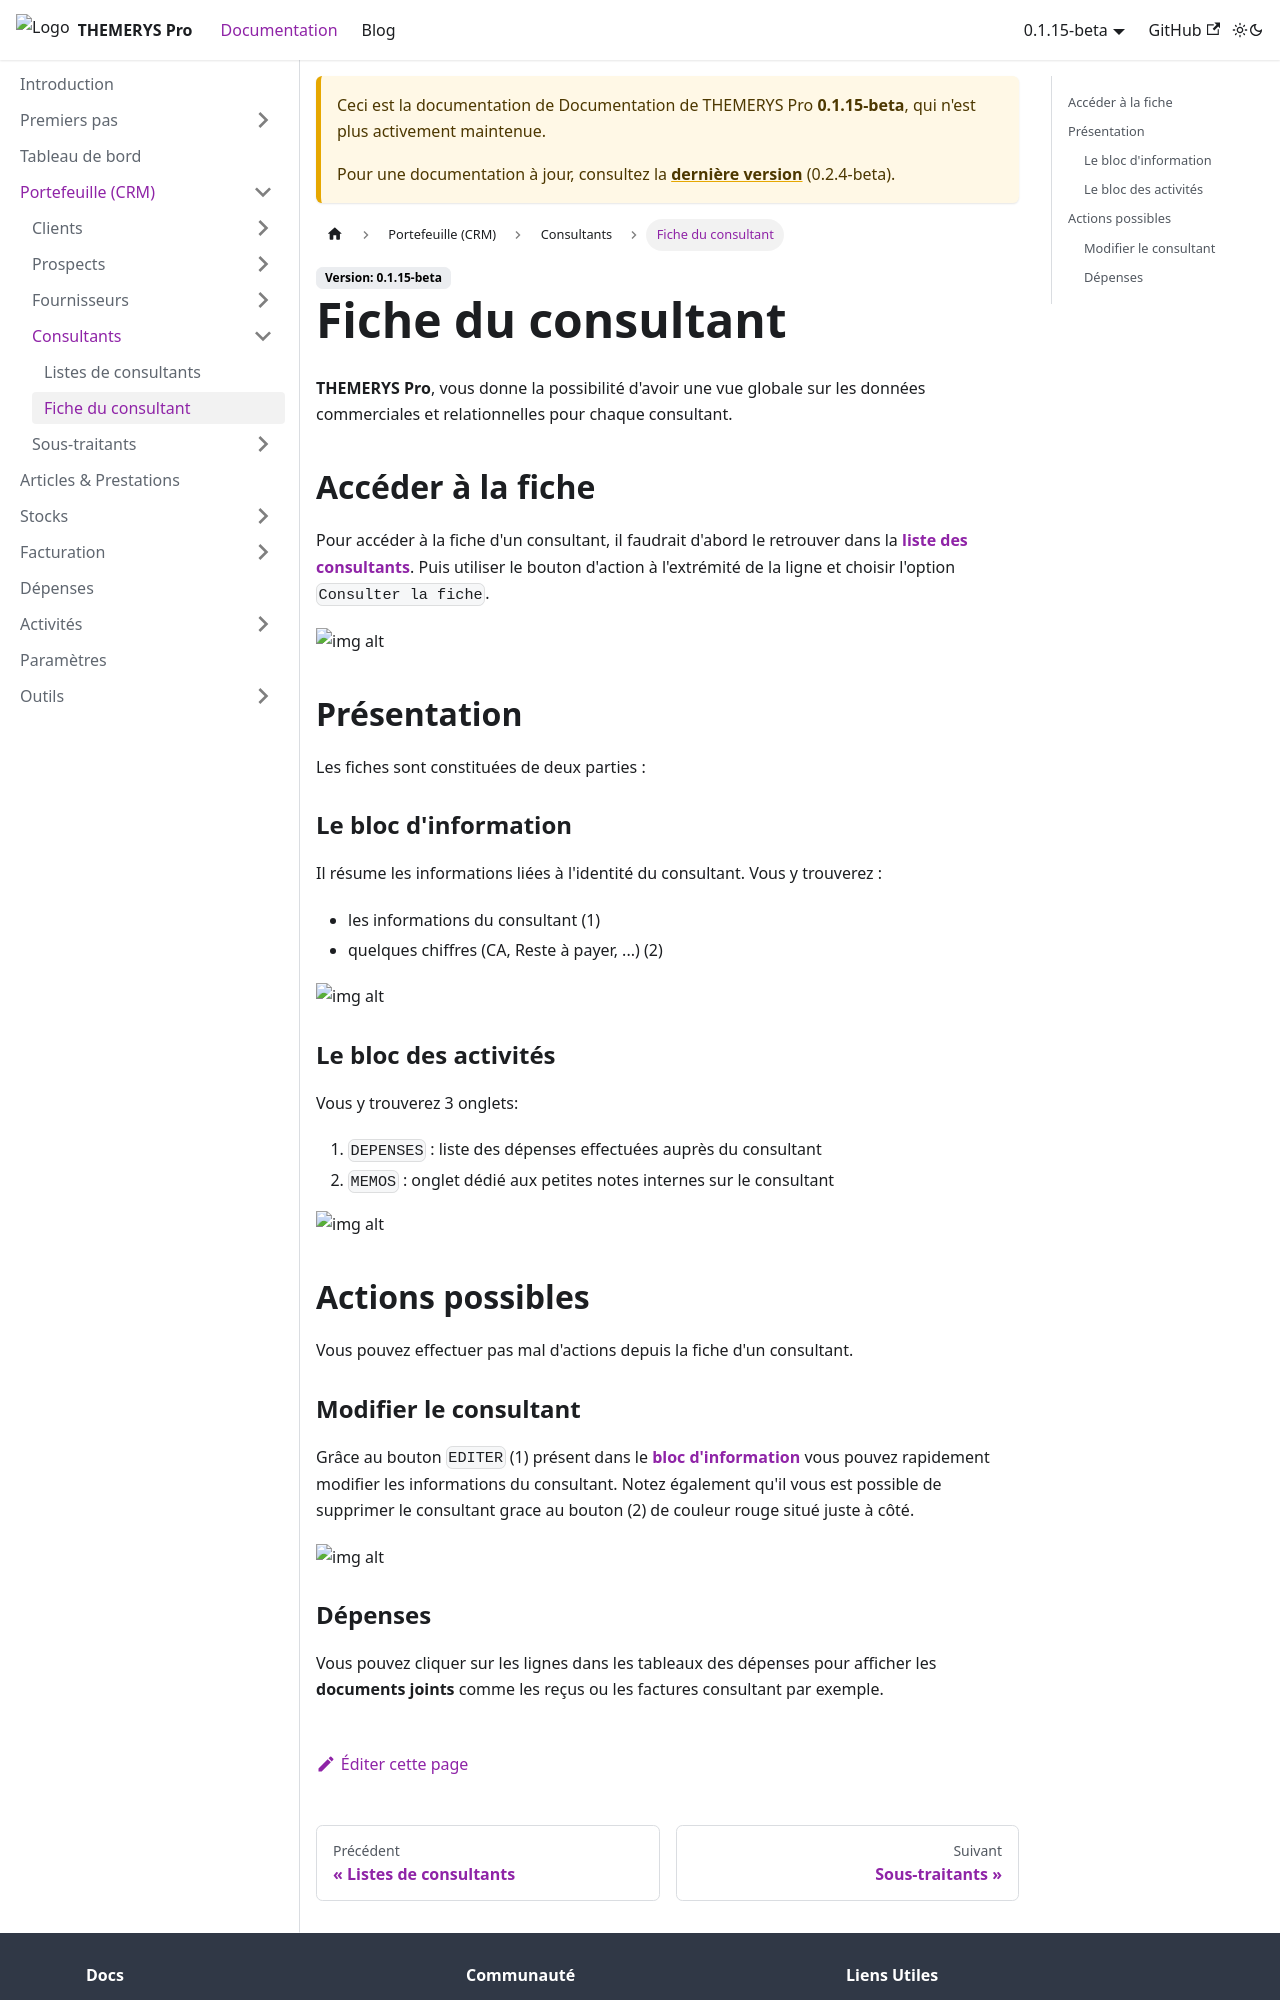

repository: M-tower/themerys-pro-doc · page: docs/0.1.15-beta/portefeuille/consultants/fiche-consultant.html · generator: docusaurus

---
sidebar_position: 2
---

# Fiche du consultant
**THEMERYS Pro**, vous donne la possibilité d'avoir une vue globale sur les données commerciales et relationnelles pour chaque consultant.

## Accéder à la fiche
Pour accéder à la fiche d'un consultant, il faudrait d'abord le retrouver dans la **[liste des consultants](./liste-consultants#accéder-à-la-liste)**.
Puis utiliser le bouton d'action à l'extrémité de la ligne et choisir l'option `Consulter la fiche`.

![img alt](/img/fiche-fournisseur-goto.png)

## Présentation
Les fiches sont constituées de deux parties :

### Le bloc d'information
Il résume les informations liées à l'identité du consultant. Vous y trouverez :
- les informations du consultant (1)
- quelques chiffres (CA, Reste à payer, ...) (2)

![img alt](/img/fiche-consultant-bloc-info.png)

### Le bloc des activités
Vous y trouverez 3 onglets: 

1. `DEPENSES` : liste des dépenses effectuées auprès du consultant
2. `MEMOS` : onglet dédié aux petites notes internes sur le consultant

![img alt](/img/fiche-fournisseur-bloc-activite.png)

## Actions possibles
Vous pouvez effectuer pas mal d'actions depuis la fiche d'un consultant.

### Modifier le consultant
Grâce au bouton `EDITER` (1) présent dans le **[bloc d'information](#le-bloc-dinformation)** vous pouvez rapidement modifier les informations du consultant.
Notez également qu'il vous est possible de supprimer le consultant grace au bouton (2) de couleur rouge situé juste à côté.

![img alt](/img/fiche-consultant-editer.png)
